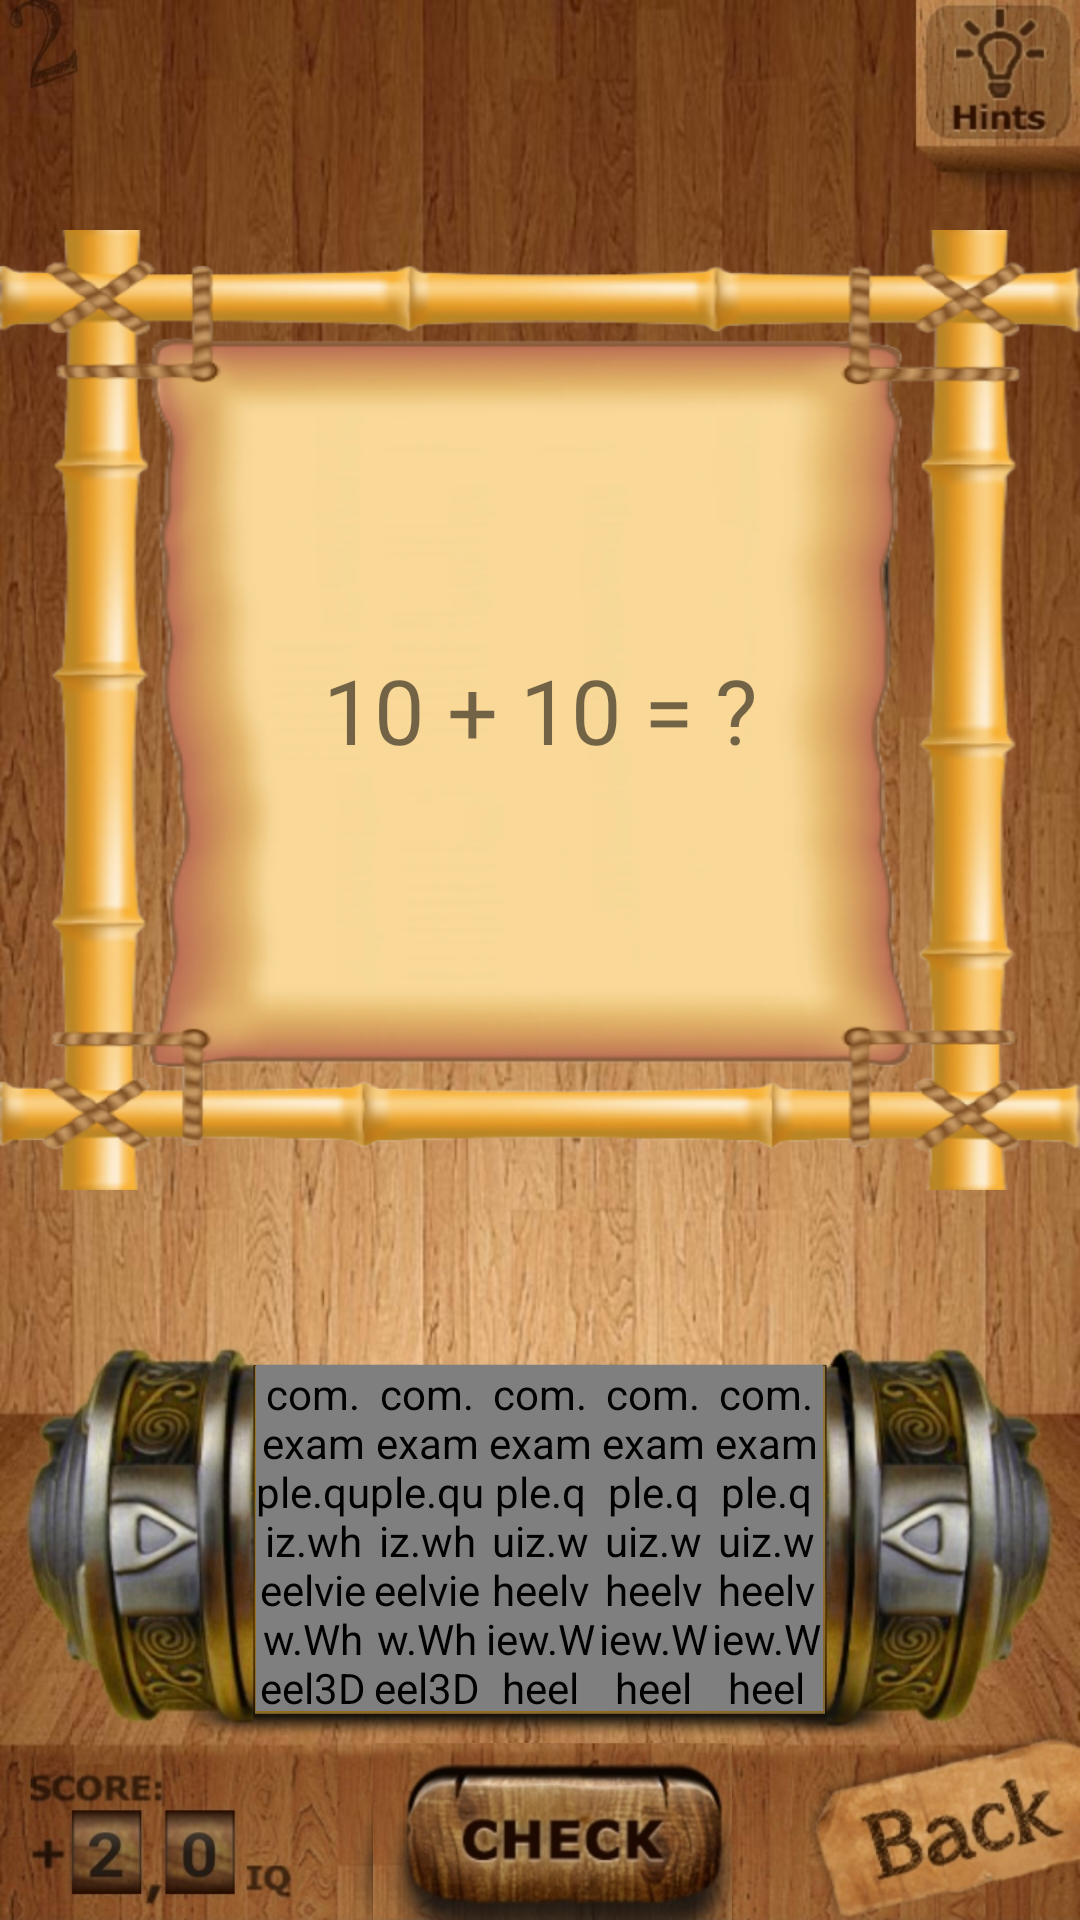

Write the Android layout XML for this screen, with the resource values it uses.
<!-- AndroidManifest.xml: application theme Theme.AppCompat.Light.NoActionBar.FullScreen -->
<!-- res/layout/activity_wheel_view.xml -->
<?xml version="1.0" encoding="utf-8"?>

<androidx.constraintlayout.widget.ConstraintLayout xmlns:android="http://schemas.android.com/apk/res/android"
    xmlns:app="http://schemas.android.com/apk/res-auto"
    xmlns:tools="http://schemas.android.com/tools"
    android:id="@+id/root2"
    android:layout_width="match_parent"
    android:layout_height="match_parent"
    android:background="@drawable/main_back">

    <androidx.constraintlayout.widget.Guideline
        android:id="@+id/guiV24"
        android:layout_width="wrap_content"
        android:layout_height="wrap_content"
        android:orientation="vertical"
        app:layout_constraintGuide_percent="0.237" />

    <androidx.constraintlayout.widget.Guideline
        android:id="@+id/guiV15"
        android:layout_width="wrap_content"
        android:layout_height="wrap_content"
        android:orientation="vertical"
        app:layout_constraintGuide_percent="0.15" />

    <androidx.constraintlayout.widget.Guideline
        android:id="@+id/guiH10"
        android:layout_width="wrap_content"
        android:layout_height="wrap_content"
        android:orientation="horizontal"
        app:layout_constraintGuide_percent="0.12"
        app:layout_constraintTop_toTopOf="parent" />

    <androidx.constraintlayout.widget.ConstraintLayout
        android:id="@+id/ivQueBoard"
        android:layout_width="match_parent"
        android:layout_height="0dp"
        android:background="@drawable/forest_board"
        app:layout_constraintHeight_percent="0.50"
        app:layout_constraintStart_toStartOf="parent"
        app:layout_constraintTop_toTopOf="@id/guiH10"
        app:layout_constraintWidth_percent="0.80">

        <TextView
            android:id="@+id/tvQuestion"
            android:layout_width="0dp"
            android:layout_height="0dp"
            android:fontFamily="@font/wood"
            android:gravity="center"
            android:text="10 + 10 = ?"
            android:textSize="30sp"
            app:layout_constraintBottom_toBottomOf="parent"
            app:layout_constraintEnd_toEndOf="parent"
            app:layout_constraintHeight_percent="0.40"
            app:layout_constraintHorizontal_bias="0.5"
            app:layout_constraintStart_toStartOf="parent"
            app:layout_constraintTop_toTopOf="parent"
            app:layout_constraintVertical_bias="0.5"
            app:layout_constraintWidth_percent="0.6" />
    </androidx.constraintlayout.widget.ConstraintLayout>


    <androidx.constraintlayout.widget.Guideline
        android:id="@+id/guiH71"
        android:layout_width="wrap_content"
        android:layout_height="wrap_content"
        android:orientation="horizontal"
        app:layout_constraintGuide_percent="0.711" />


    <LinearLayout
        android:layout_width="0dp"
        android:layout_height="0dp"
        android:background="#0d0d0d"
        app:layout_constraintHeight_percent="0.18"
        app:layout_constraintStart_toStartOf="@+id/guiV24"
        app:layout_constraintTop_toTopOf="@+id/guiH71"
        app:layout_constraintWidth_percent="0.525">

        <com.example.quiz.wheelview.Wheel3DView
            android:id="@+id/textView1"
            style="@style/DatePickerStyle"
            android:layout_width="match_parent"
            android:layout_height="match_parent"
            android:layout_weight="1"
            app:wheelCyclic="true" />

        <com.example.quiz.wheelview.Wheel3DView
            android:id="@+id/textView2"
            style="@style/DatePickerStyle"
            android:layout_width="match_parent"
            android:layout_height="match_parent"
            android:layout_weight="1"
            app:wheelCyclic="true" />

        <com.example.quiz.wheelview.Wheel3DView
            android:id="@+id/textView3"
            style="@style/DatePickerStyle"
            android:layout_width="match_parent"
            android:layout_height="match_parent"
            android:layout_weight="1"
            app:wheelCyclic="true"
            app:wheelToward="right" />

        <com.example.quiz.wheelview.Wheel3DView
            android:id="@+id/textView4"
            style="@style/DatePickerStyle"
            android:layout_width="match_parent"
            android:layout_height="match_parent"
            android:layout_weight="1"
            app:wheelCyclic="true"
            app:wheelToward="right" />

        <com.example.quiz.wheelview.Wheel3DView
            android:id="@+id/textView5"
            style="@style/DatePickerStyle"
            android:layout_width="match_parent"
            android:layout_height="match_parent"
            android:layout_weight="1"
            app:wheelCyclic="true"
            app:wheelToward="right" />
    </LinearLayout>

    <androidx.appcompat.widget.AppCompatImageView
        android:id="@+id/imageViewCheck"
        android:layout_width="0dp"
        android:layout_height="0dp"
        android:onClick="CheckAnswer"
        android:src="@drawable/button_check"
        app:layout_constraintHeight_percent="0.092"
        app:layout_constraintStart_toStartOf="@+id/guiV31"
        app:layout_constraintTop_toTopOf="@+id/guiH90"
        app:layout_constraintWidth_percent="0.397" />

    <androidx.constraintlayout.widget.Guideline
        android:id="@+id/guiV31"
        android:layout_width="wrap_content"
        android:layout_height="wrap_content"
        android:orientation="vertical"
        app:layout_constraintGuide_percent="0.313" />

    <androidx.constraintlayout.widget.Guideline
        android:id="@+id/guiV75"
        android:layout_width="wrap_content"
        android:layout_height="wrap_content"
        android:orientation="vertical"
        app:layout_constraintGuide_percent="0.75" />

    <androidx.constraintlayout.widget.Guideline
        android:id="@+id/guiH90"
        android:layout_width="wrap_content"
        android:layout_height="wrap_content"
        android:orientation="horizontal"
        app:layout_constraintGuide_percent="0.908" />

    <androidx.appcompat.widget.AppCompatImageView
        android:id="@+id/imageViewExit"
        android:layout_width="0dp"
        android:layout_height="0dp"
        app:layout_constraintHeight_percent="0.092"
        app:layout_constraintStart_toStartOf="@+id/guiV75"
        app:layout_constraintTop_toTopOf="@+id/guiH90"
        app:layout_constraintWidth_percent="0.25" />

</androidx.constraintlayout.widget.ConstraintLayout>
<!-- resources referenced by this layout -->
<resources>
  <!-- drawable button_check: jpg bitmap (drawable, 20659 bytes) -->
  <!-- drawable forest_board: png bitmap (drawable, 219103 bytes) -->
  <!-- drawable main_back: jpg bitmap (drawable, 401657 bytes) -->
  <style name="DatePickerStyle">
          <item name="android:lineSpacingExtra">1dp</item>
          <item name="android:textSize">20dp</item>
          <item name="android:state_selected" color="@android:color/white" />
          <item name="android:unselectedAlpha" color="@android:#606060" />
          <item name="android:divider" res="">@drawable/date_picker_divider</item>
      </style>
  <style name="Theme.AppCompat.Light.NoActionBar.FullScreen" parent="@style/Theme.AppCompat.Light.NoActionBar">
          <item name="android:windowNoTitle">true</item>
          <item name="android:windowActionBar">false</item>
          <item name="android:windowFullscreen">true</item>
          <item name="android:windowContentOverlay">@null</item>
      </style>
  <!-- drawable date_picker_divider (drawable) -->
  <?xml version="1.0" encoding="utf-8"?>
  
  <shape xmlns:android="http://schemas.android.com/apk/res/android">
      <solid android:color="#3d3d3d"/>
      <size android:height="2dp"/>
  </shape>
</resources>
